Run: headless pygame with SDL's dummy video driver; simulated clock (each Clock.tick advances the game by its frame time, no real sleeping); random seed 0; keys injected as events and as key.get_pressed() state; mouse plan: one left click at the window centre at the start of phase 2, then a move to the lower-right quarter at the start of phase 3.
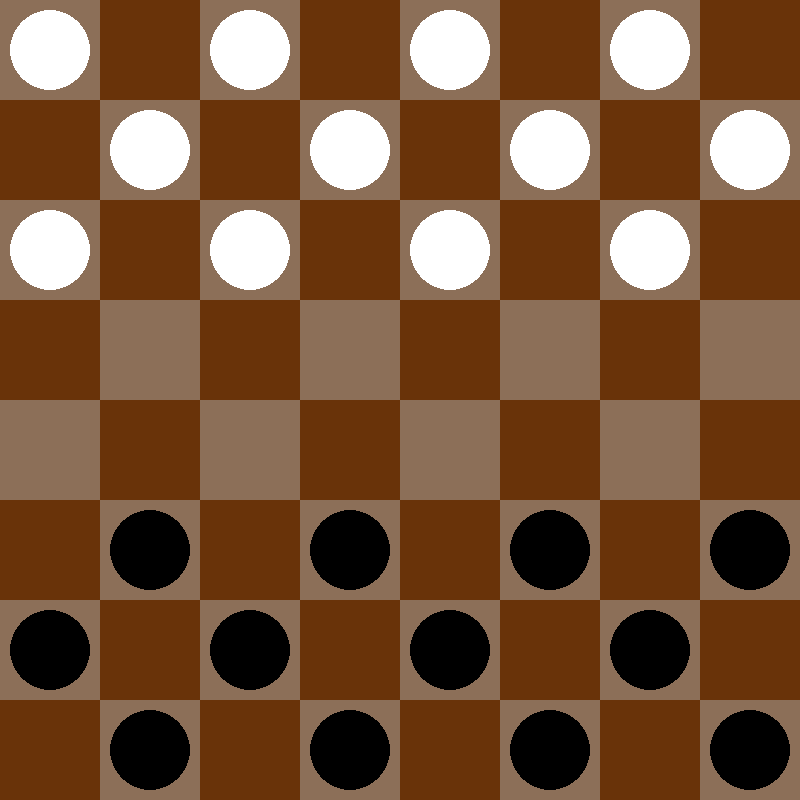
Frame 1 of 4 · flips 1–60 · no input
Frame 2 of 4 · flips 61–180 · clicked the window centre · tapped SPACE, RETURN · held RIGHT (→), D · screen unchanged from frame 1, image omitted
Frame 3 of 4 · flips 181–300 · moved the mouse to the lower-right quarter · held DOWN (↓), S · screen unchanged from frame 2, image omitted
Frame 4 of 4 · flips 301–420 · held LEFT (←), A, UP (↑), W · screen unchanged from frame 3, image omitted

The pygame program that drew these frames:

import pygame

# Initialize Pygame
pygame.init()

#making 2d list big buba
board = [
    [1, 0, 1, 0, 1, 0, 1, 0],
    [0, 1, 0, 1, 0, 1, 0, 1],
    [1, 0, 1, 0, 1, 0, 1, 0],
    [0, 0, 0, 0, 0, 0, 0, 0],
    [0, 0, 0, 0, 0, 0, 0, 0],
    [0, 2, 0, 2, 0, 2, 0, 2],
    [2, 0, 2, 0, 2, 0, 2, 0],
    [0, 2, 0, 2, 0, 2, 0, 2]
]
for x in range(8):
    print(board[x])

# Set up the game window
screen = pygame.display.set_mode((800, 800))
pygame.display.set_caption("Hello Pygame")
def move_piece(x,y):
    
    #print(x,y)
    if board[x][y] == 1:
        if board[x+1][y-1] == 0:
            board[x+1][y-1] = 1
        if board[x+1][y+1] ==0:
            board[x+1][y-1] = 1
    if board[x][y] == 2:
        print (board[x][y])
        print (board[x][y])
    
    selected = board[x][y]
# Game loop
running = True
while running:
    for event in pygame.event.get():
        if event.type == pygame.QUIT:
            running = False
        elif event.type == pygame.MOUSEBUTTONDOWN:
            #print(f"Mouse button {event.button} pressed at {event.pos}")
            move_piece(event.pos[1]//100,event.pos[0]//100)
            #board[event.pos[1]//100][event.pos[0]//100] = 0
            
    """ elif event.type == pygame.MOUSEBUTTONUP:
            print(f"Mouse button {event.button} released at {event.pos}")
        elif event.type == pygame.MOUSEMOTION:
            print(f"Mouse moved to {event.pos}")"""
    screen.fill((140, 111, 88))

    for x in range(8):
        for y in range(8): 
            if x % 2 == 1 and y % 2 == 0:
                pygame.draw.rect(screen, (105,51,9),(x*100,y*100,100,100))
            if x % 2 == 0 and y % 2 == 1:
                pygame.draw.rect(screen, (105,51,9),(x*100,y*100,100,100))    

    for x in range(8):
        for y in range(8):
            if board[x][y] == 1:
                pygame.draw.circle(screen, (255,255,255),(y*100+50,x*100+50), 40)
            if board[x][y] == 2:
                pygame.draw.circle(screen, (0,0,0),(y*100+50,x*100+50), 40)
    pygame.display.flip()
pygame.quit()
